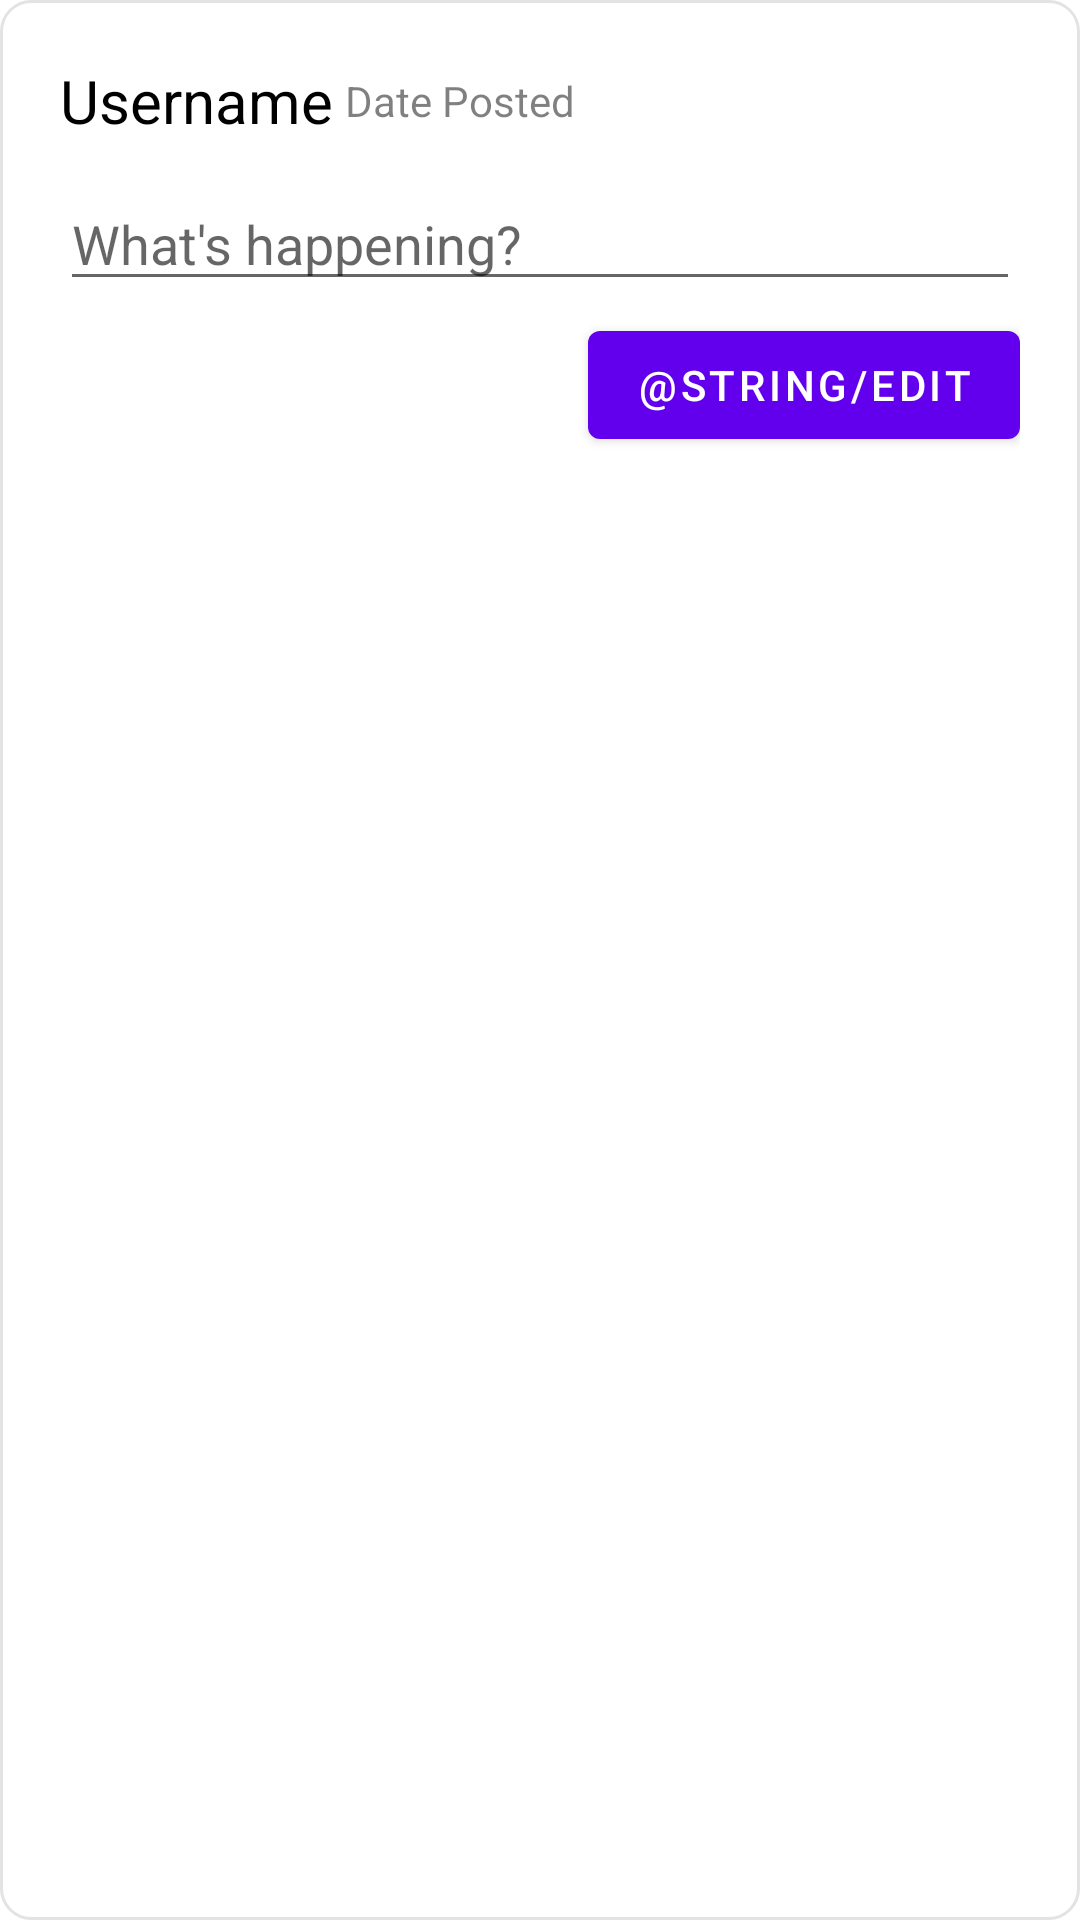

Android layout source for this screen:
<!-- AndroidManifest.xml: application theme Theme.Twitter -->
<!-- res/layout/fragment_edit.xml -->
<?xml version="1.0" encoding="utf-8"?>
<androidx.constraintlayout.widget.ConstraintLayout xmlns:android="http://schemas.android.com/apk/res/android"
    xmlns:app="http://schemas.android.com/apk/res-auto"
    android:layout_width="match_parent"
    android:layout_height="wrap_content"
    android:layout_margin="5dp"
    android:background="@drawable/rounded_bg"
    android:padding="20dp">

    <TextView
        android:id="@+id/tvTweetUser"
        android:layout_width="wrap_content"
        android:layout_height="wrap_content"
        android:text="@string/username"
        android:textColor="@color/black"
        android:textSize="20dp"
        app:layout_constraintStart_toStartOf="parent"
        app:layout_constraintTop_toTopOf="parent" />

    <TextView
        android:id="@+id/tvTweetDate"
        android:layout_width="wrap_content"
        android:layout_height="wrap_content"
        android:layout_marginStart="4dp"
        android:text="@string/date_posted"
        android:textColor="@color/black_50"
        android:textSize="14dp"
        app:layout_constraintBottom_toBottomOf="@+id/tvTweetUser"
        app:layout_constraintStart_toEndOf="@+id/tvTweetUser"
        app:layout_constraintTop_toTopOf="@+id/tvTweetUser" />

    <EditText
        android:id="@+id/etTweetBody"
        android:layout_width="match_parent"
        android:layout_height="wrap_content"
        android:layout_marginTop="12dp"
        android:hint="@string/whats_happening"
        android:inputType="textMultiLine"
        app:layout_constraintStart_toStartOf="@+id/tvTweetUser"
        app:layout_constraintTop_toBottomOf="@+id/tvTweetUser" />

    <Button
        android:id="@+id/btnEdit"
        android:layout_width="wrap_content"
        android:layout_height="wrap_content"
        android:layout_marginTop="4dp"
        android:text="@string/edit"
        app:layout_constraintEnd_toEndOf="@+id/etTweetBody"
        app:layout_constraintTop_toBottomOf="@+id/etTweetBody" />

    <TextView
        android:id="@+id/tvCharCount"
        android:layout_width="wrap_content"
        android:layout_height="wrap_content"
        android:text="@string/count"
        android:textSize="16dp"
        android:visibility="invisible"
        app:layout_constraintBottom_toBottomOf="parent"
        app:layout_constraintStart_toStartOf="parent" />

</androidx.constraintlayout.widget.ConstraintLayout>
<!-- resources referenced by this layout -->
<resources>
  <color name="black">#FF000000</color>
  <color name="black_50">#7F000000</color>
  <!-- drawable rounded_bg (drawable) -->
  <?xml version="1.0" encoding="UTF-8"?>
  <shape xmlns:android="http://schemas.android.com/apk/res/android">
      <solid android:color="#FFFFFF" />
      <stroke
          android:width="1dp"
          android:color="#e3e3e3" />
      <corners android:radius="10dp" />
      <padding
          android:bottom="0dp"
          android:left="0dp"
          android:right="0dp"
          android:top="0dp" />
  </shape>
  <string name="count">count</string>
  <string name="date_posted">Date Posted</string>
  <string name="username">Username</string>
  <string name="whats_happening">What\'s happening?</string>
  <style name="Theme.Twitter" parent="Theme.MaterialComponents.DayNight.DarkActionBar">
          
          <item name="colorPrimary">@color/purple_500</item>
          <item name="colorPrimaryVariant">@color/purple_700</item>
          <item name="colorOnPrimary">@color/white</item>
          
          <item name="colorSecondary">@color/teal_200</item>
          <item name="colorSecondaryVariant">@color/teal_700</item>
          <item name="colorOnSecondary">@color/black</item>
          
          <item name="android:statusBarColor" tools:targetApi="l">?attr/colorPrimaryVariant</item>
          
          <item name="navigationIcon">@drawable/ic_close_white</item>
      </style>
  <color name="purple_500">#FF6200EE</color>
  <color name="purple_700">#FF3700B3</color>
  <color name="white">#FFFFFFFF</color>
  <color name="teal_200">#FF03DAC5</color>
  <color name="teal_700">#FF018786</color>
</resources>
